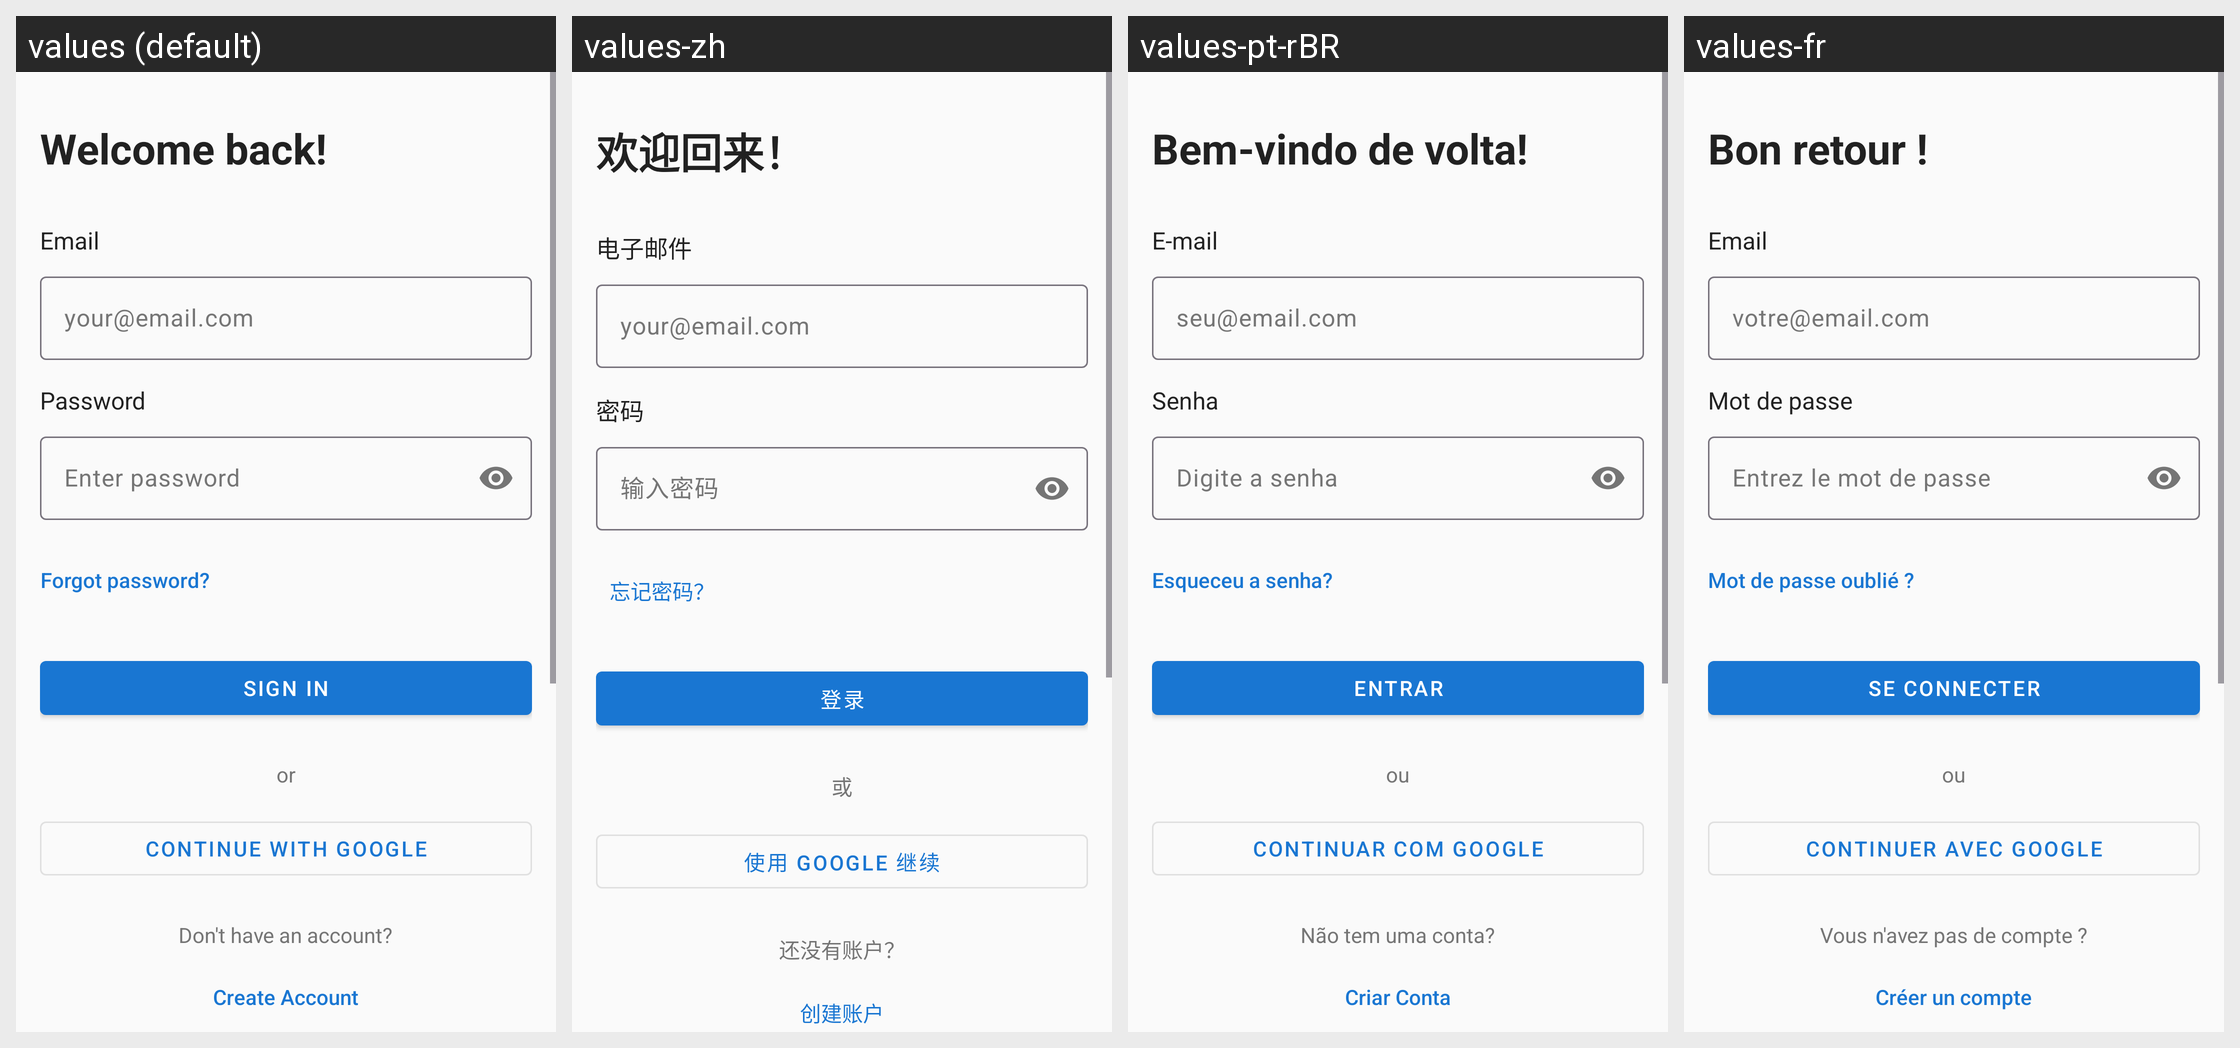

Locale-by-locale string values for the Android screen shown in this grid:
Android screen res/layout/fragment_signin_email.xml rendered under 4 locales, left to right: values (default), values-zh, values-pt-rBR, values-fr. Device: Nexus 5 (rendered at 1080×1920; each locale shown at half size, 540×960, under a caption strip naming it); theme Theme.Pursue.
Other locales in the repository, not shown: values-de, values-es.
Strings drawn on this screen, with the default value and each locale's value (text and hints the layout hard-codes, and strings that could not be matched under every locale, appear in the picture but are not listed):

sign_in_title
  values: Welcome back!
  values-zh: 欢迎回来！
  values-pt-rBR: Bem-vindo de volta!
  values-fr: Bon retour !

email_label
  values: Email
  values-zh: 电子邮件
  values-pt-rBR: E-mail
  values-fr: Email

email_hint
  values: your@email.com
  values-zh: your@email.com
  values-pt-rBR: seu@email.com
  values-fr: votre@email.com

password_label
  values: Password
  values-zh: 密码
  values-pt-rBR: Senha
  values-fr: Mot de passe

password_hint
  values: Enter password
  values-zh: 输入密码
  values-pt-rBR: Digite a senha
  values-fr: Entrez le mot de passe

forgot_password
  values: Forgot password?
  values-zh: 忘记密码？
  values-pt-rBR: Esqueceu a senha?
  values-fr: Mot de passe oublié ?

sign_in_button
  values: Sign In
  values-zh: 登录
  values-pt-rBR: Entrar
  values-fr: Se connecter

or
  values: or
  values-zh: 或
  values-pt-rBR: ou
  values-fr: ou

continue_with_google
  values: Continue with Google
  values-zh: 使用 Google 继续
  values-pt-rBR: Continuar com Google
  values-fr: Continuer avec Google

dont_have_account
  values: Don't have an account?
  values-zh: 还没有账户？
  values-pt-rBR: Não tem uma conta?
  values-fr: Vous n'avez pas de compte ?

create_account
  values: Create Account
  values-zh: 创建账户
  values-pt-rBR: Criar Conta
  values-fr: Créer un compte
